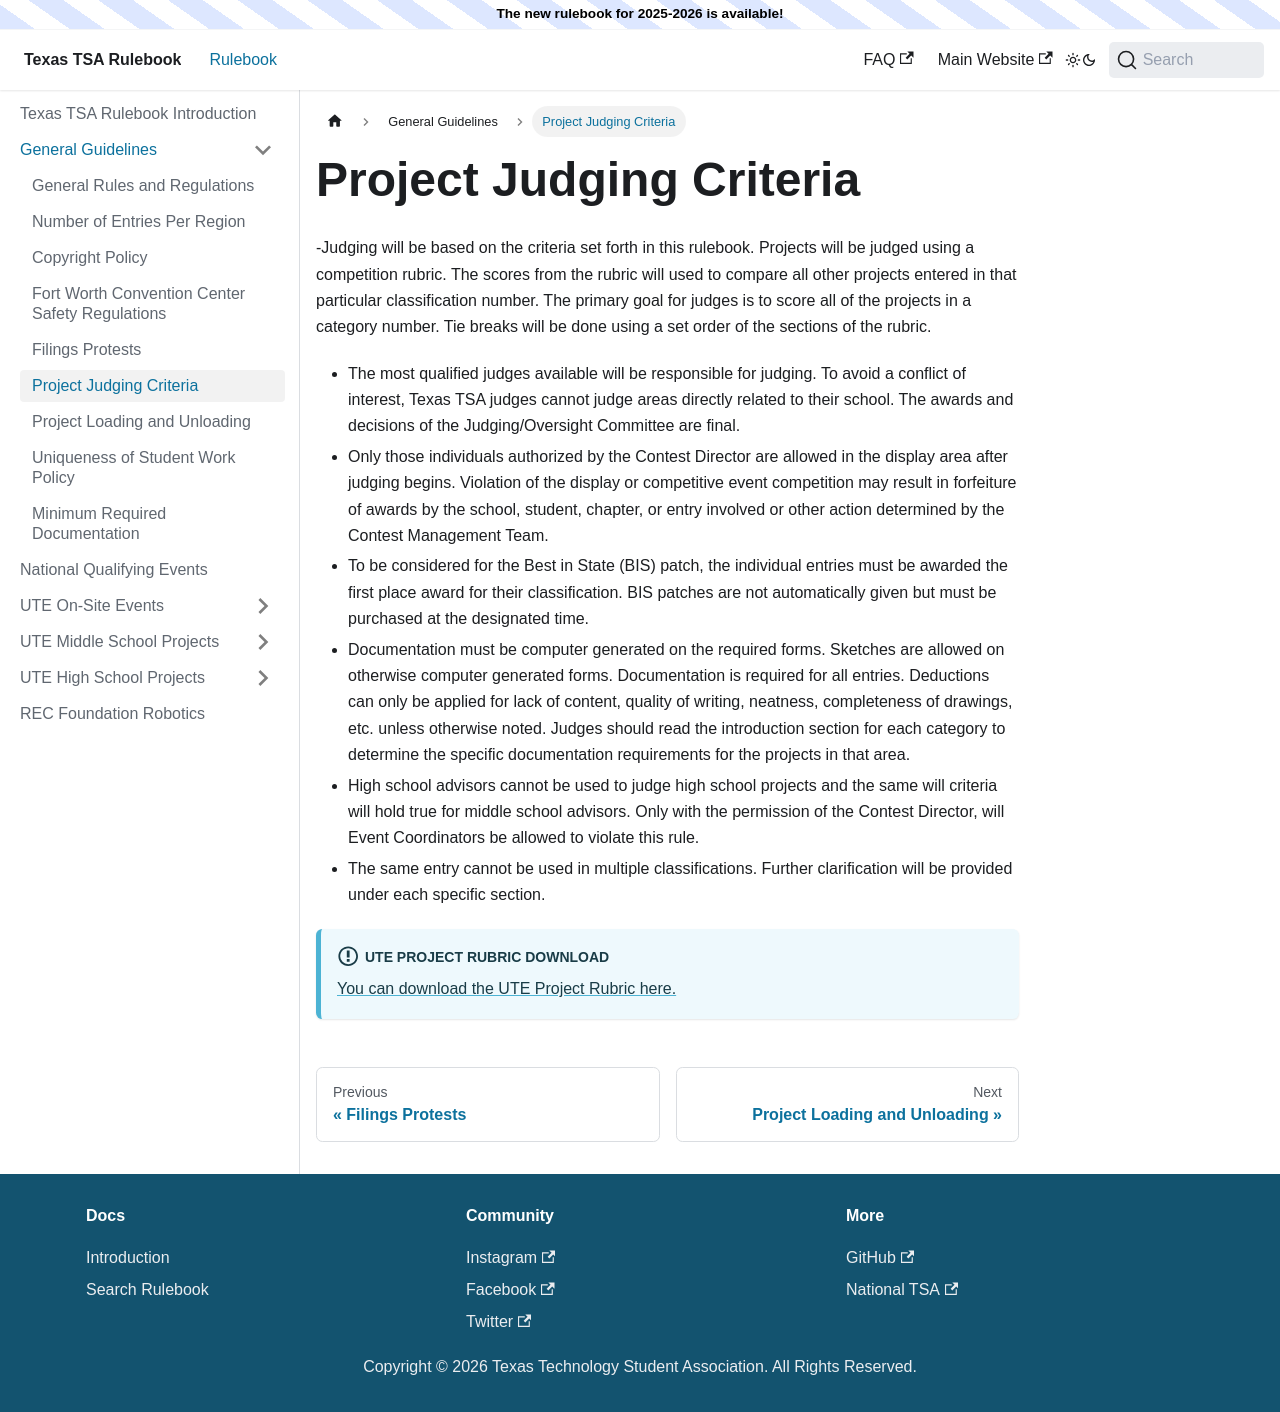

repository: texastsarulebook/texastsarulebook.github.io · page: general-guidelines/project-judging-criteria.html · generator: docusaurus

---
sidebar_position: 6
---

# Project Judging Criteria

-Judging will be based on the criteria set forth in this rulebook. Projects will be judged using a competition rubric. The scores from the rubric will used to compare all other projects entered in that particular classification number. The primary goal for judges is to score all of the projects in a category number. Tie breaks will be done using a set order of the sections of the rubric.

- The most qualified judges available will be responsible for judging. To avoid a conflict of interest, Texas TSA judges cannot judge areas directly related to their school. The awards and decisions of the Judging/Oversight Committee are final.
- Only those individuals authorized by the Contest Director are allowed in the display area after judging begins. Violation of the display or competitive event competition may result in forfeiture of awards by the school, student, chapter, or entry involved or other action determined by the Contest Management Team.
- To be considered for the Best in State (BIS) patch, the individual entries must be awarded the first place award for their classification. BIS patches are not automatically given but must be purchased at the designated time.
- Documentation must be computer generated on the required forms. Sketches are allowed on otherwise computer generated forms. Documentation is required for all entries. Deductions can only be applied for lack of content, quality of writing, neatness, completeness of drawings, etc. unless otherwise noted.
  Judges should read the introduction section for each category to determine the specific documentation
  requirements for the projects in that area.
- High school advisors cannot be used to judge high school projects and the same will criteria will hold true for middle school advisors. Only with the permission of the Contest Director, will Event Coordinators be allowed to violate this rule.
- The same entry cannot be used in multiple classifications. Further clarification will be provided under each specific section.

:::info UTE Project Rubric Download
[You can download the UTE Project Rubric here.](https://drive.google.com/file/d/1P9QCCrEHuEXgLNBNdejEPAopXHLMWtzV/view?usp=sharing)
:::
